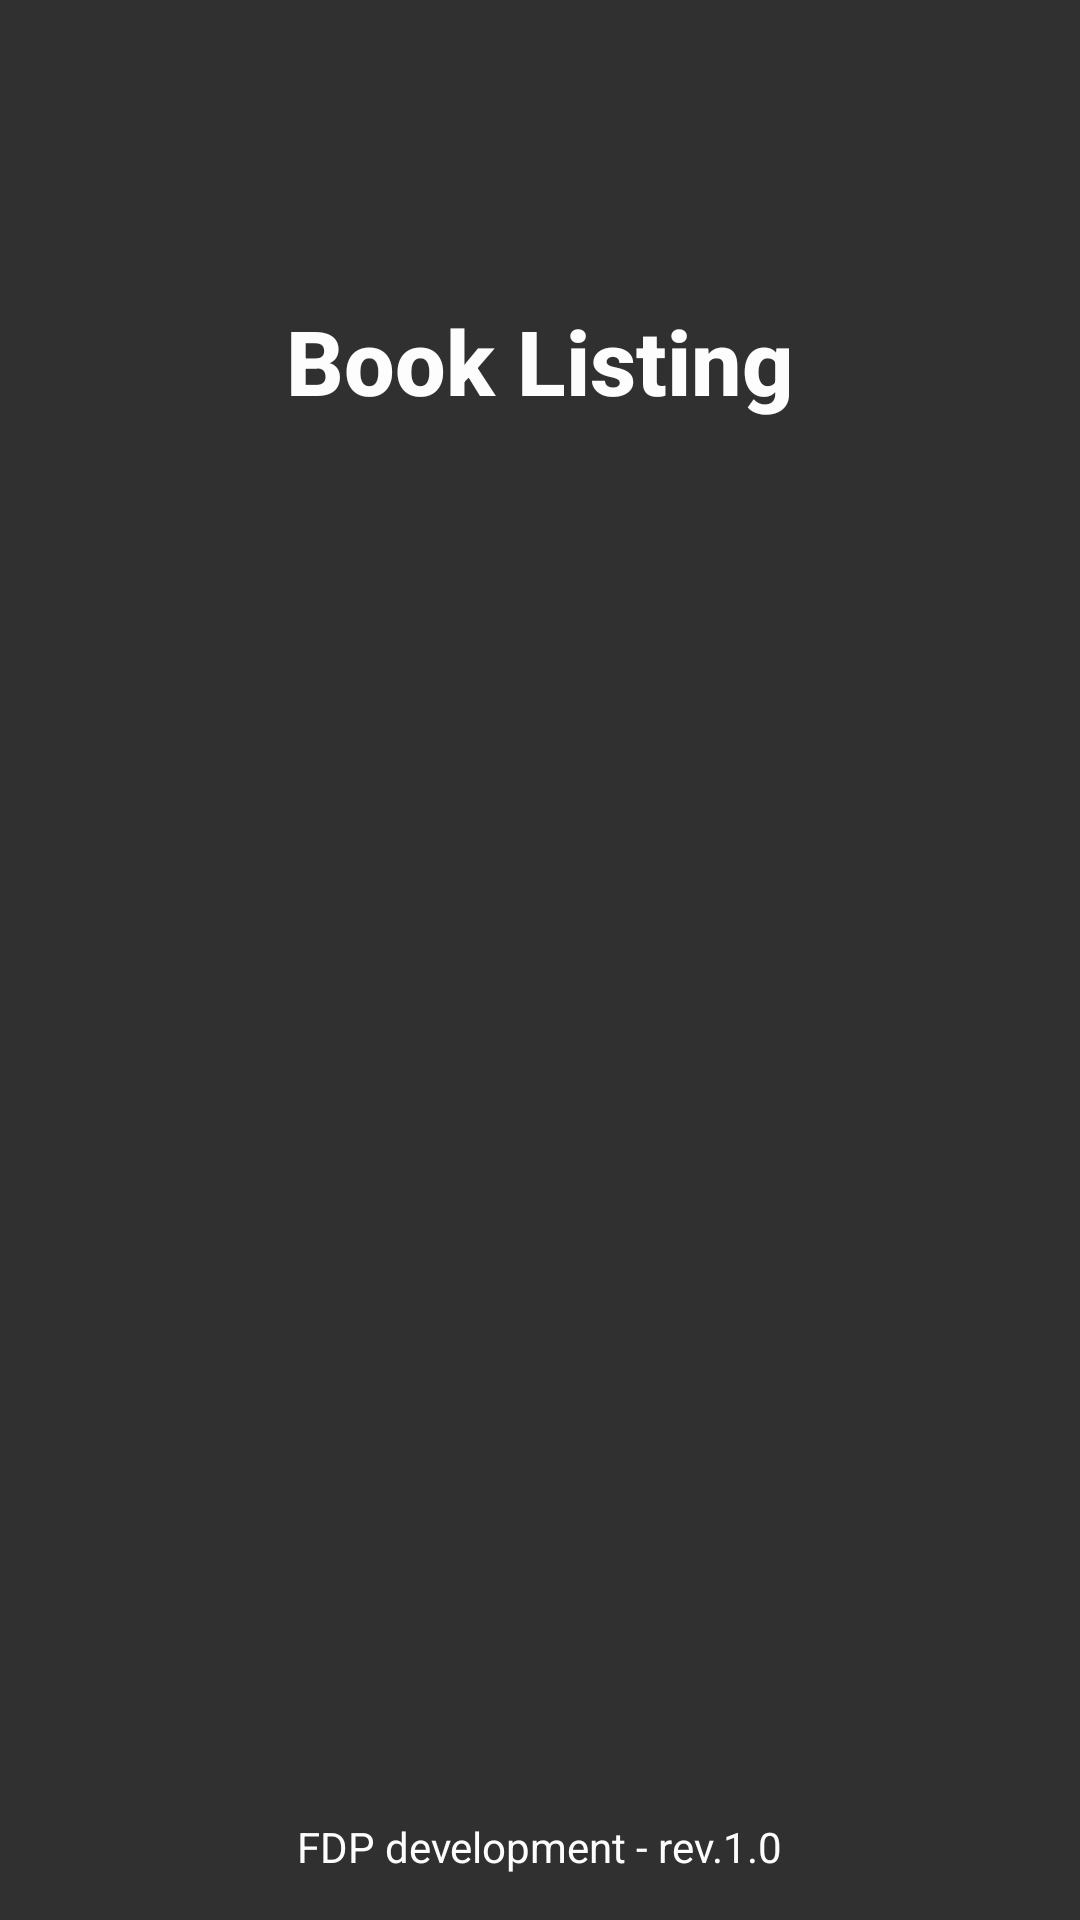

Produce the Android XML layout that renders to this screen, including the resource entries it uses.
<!-- AndroidManifest.xml: activity theme SplashScreenTheme -->
<!-- res/layout/activity_splash_screen.xml -->
<?xml version="1.0" encoding="utf-8"?>
<RelativeLayout xmlns:android="http://schemas.android.com/apk/res/android"
    android:id="@+id/layout"
    android:layout_width="match_parent"
    android:layout_height="match_parent"
    android:background="@drawable/gradient_splash_screen">

    <TextView
        android:id="@+id/text_app_splash"
        android:layout_width="wrap_content"
        android:layout_height="wrap_content"
        android:text="@string/app_name_splash"
        android:textSize="30sp"
        android:textStyle="bold"
        android:layout_gravity="center_vertical"
        android:layout_centerHorizontal="true"
        android:layout_marginTop="100dp"
        android:fontFamily="sans-serif-medium"
        android:textColor="@color/colorTextSplashScreen"/>

    <TextView
        android:id="@+id/text_property"
        android:layout_width="wrap_content"
        android:layout_height="wrap_content"
        android:layout_gravity="center_vertical"
        android:layout_centerHorizontal="true"
        android:layout_alignParentBottom="true"
        android:layout_marginTop="100dp"
        android:layout_marginBottom="15dp"
        android:text="@string/legal_property"
        android:textColor="@color/colorTextSplashScreen"
        android:textSize="14sp" />

</RelativeLayout>
<!-- resources referenced by this layout -->
<resources>
  <color name="colorTextSplashScreen">#fdfdfe</color>
  <string name="app_name_splash">Book Listing</string>
  <string name="legal_property">FDP development - rev.1.0</string>
  <style name="SplashScreenTheme" parent="Theme.AppCompat.NoActionBar">
          <item name="colorPrimaryDark">@color/colorPrimary</item>
      </style>
  <color name="colorPrimary">#2B3D4D</color>
</resources>
